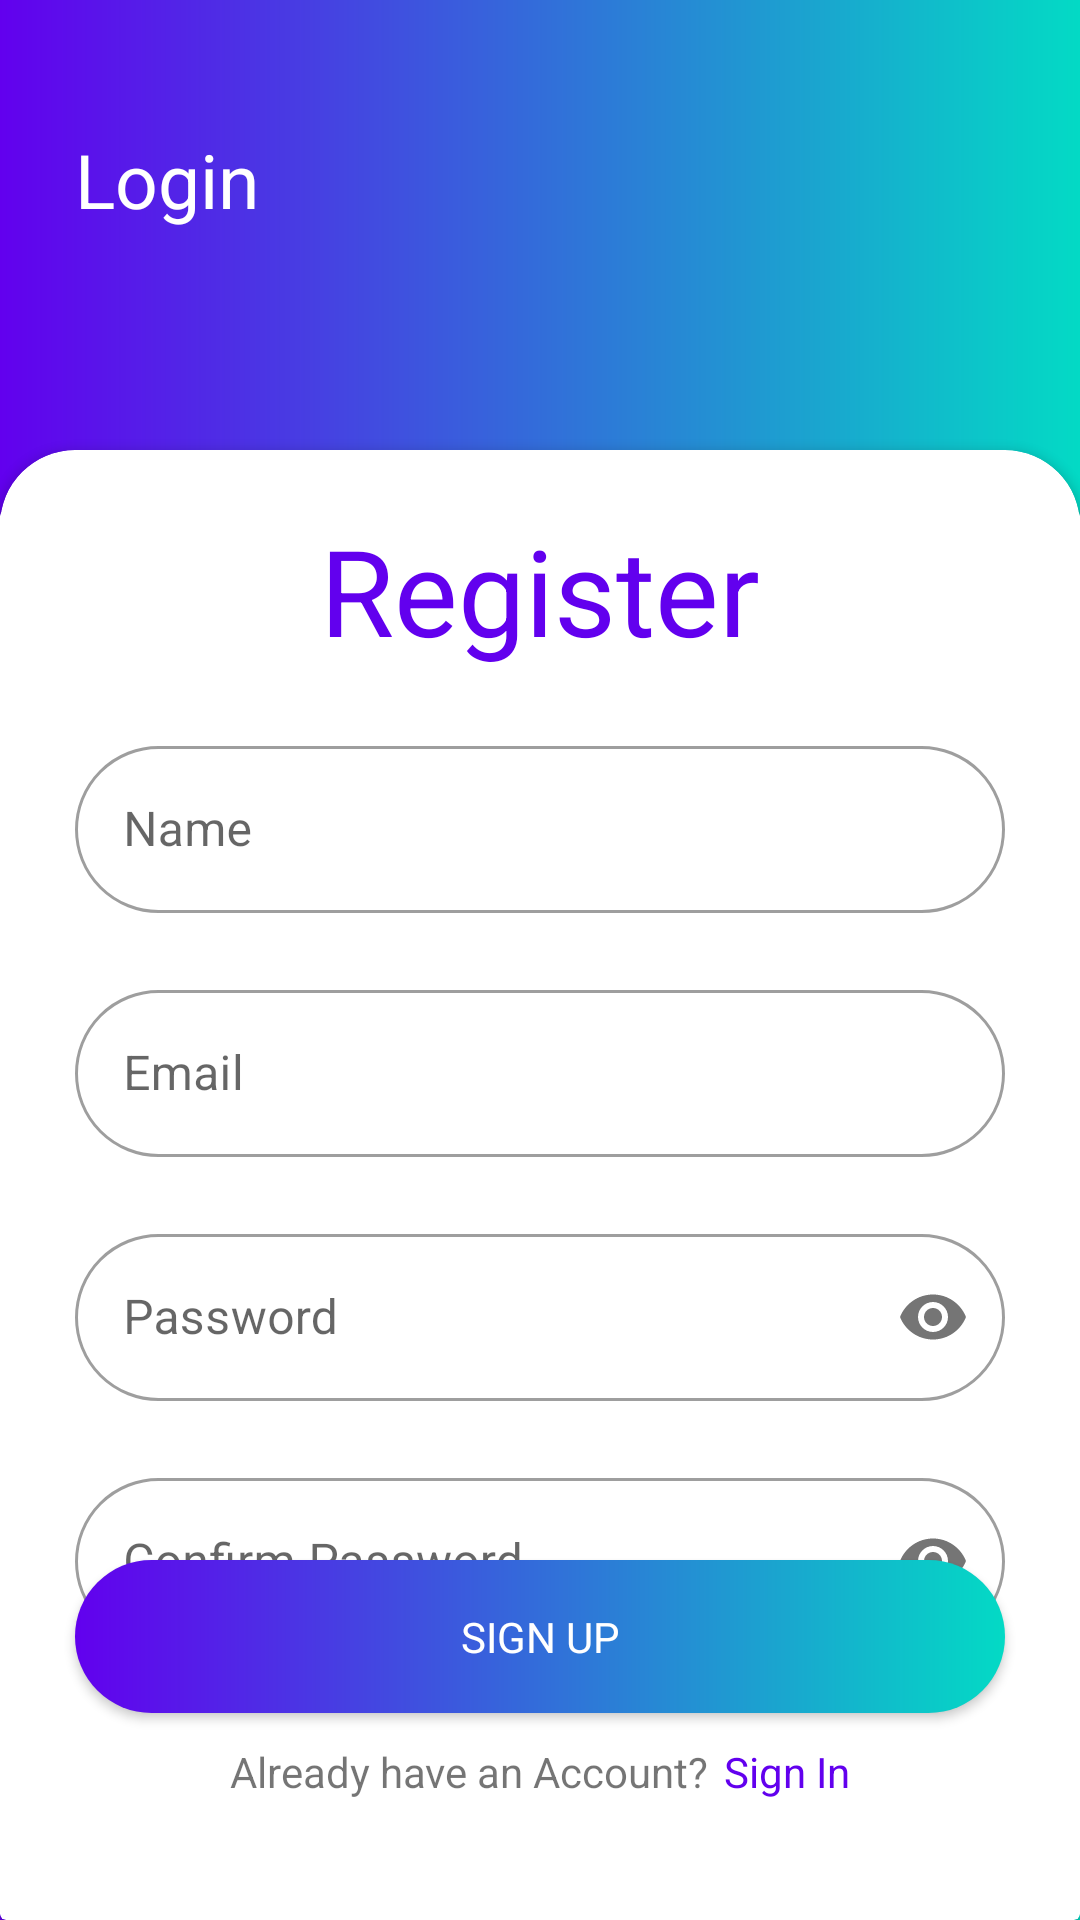

Layout XML and referenced resources for this Android screen:
<!-- AndroidManifest.xml: application theme Theme.Tradoid -->
<!-- res/layout/activity_sign_up.xml -->
<?xml version="1.0" encoding="utf-8"?>
<androidx.constraintlayout.widget.ConstraintLayout xmlns:android="http://schemas.android.com/apk/res/android"
    xmlns:app="http://schemas.android.com/apk/res-auto"
    xmlns:tools="http://schemas.android.com/tools"
    android:layout_width="match_parent"
    android:layout_height="match_parent"
    tools:context=".Sign_Up"
    android:background="@drawable/gradient_background">

    <androidx.cardview.widget.CardView
        app:cardBackgroundColor="?attr/cardBackgroundColor"
        android:layout_width="match_parent"
        android:layout_height="0dp"
        android:layout_marginTop="@dimen/card_top_margin_behind"
        app:layout_constraintBottom_toBottomOf="parent"
        app:layout_constraintEnd_toEndOf="parent"
        app:layout_constraintStart_toStartOf="parent"
        app:layout_constraintTop_toTopOf="parent" />

    <androidx.cardview.widget.CardView
        app:cardBackgroundColor="?attr/cardBackgroundColor"
        android:id="@+id/cardView"
        android:layout_width="match_parent"
        android:layout_height="0dp"
        android:layout_marginTop="@dimen/card_top_margin"
        app:cardCornerRadius="@dimen/card_corner_radius"
        app:layout_constraintBottom_toBottomOf="parent"
        app:layout_constraintEnd_toEndOf="parent"
        app:layout_constraintStart_toStartOf="parent"
        app:layout_constraintTop_toTopOf="parent">


        <androidx.constraintlayout.widget.ConstraintLayout
            android:layout_width="match_parent"
            android:layout_height="match_parent">

            <androidx.appcompat.widget.AppCompatButton
                style="@style/Custom_Button"
                android:id="@+id/btn_sign_up"
                android:layout_width="0dp"
                android:layout_height="@dimen/Box_height"
                android:layout_marginStart="@dimen/horizontal_margin"
                android:layout_marginEnd="@dimen/horizontal_margin"
                android:layout_marginBottom="10dp"
                android:text="@string/sign_up"
                android:background="@drawable/round_button"
                app:layout_constraintBottom_toTopOf="@+id/tv_from_sign_up_to_sign_in"
                app:layout_constraintEnd_toEndOf="parent"
                app:layout_constraintStart_toStartOf="parent" />

            <TextView
                android:id="@+id/tv_from_sign_up_to_sign_in"
                android:layout_width="wrap_content"
                android:layout_height="wrap_content"
                android:layout_marginBottom="40dp"
                android:text="@string/sign_in"
                android:theme="@style/clickable_tv_color"
                android:textSize="@dimen/login_tv_text_size"
                app:layout_constraintBottom_toBottomOf="parent"
                app:layout_constraintEnd_toEndOf="parent"
                app:layout_constraintHorizontal_bias="0.5"
                app:layout_constraintStart_toEndOf="@+id/tv_haveAcount" />

            <TextView
                android:id="@+id/tv_card_title_sign_up"
                android:layout_width="wrap_content"
                android:layout_height="wrap_content"
                android:layout_marginTop="20dp"
                android:text="@string/sign_up_card_Title"
                android:textColor="?attr/colorPrimary"
                android:textSize="@dimen/card_title_size"
                app:layout_constraintEnd_toEndOf="parent"
                app:layout_constraintStart_toStartOf="parent"
                app:layout_constraintTop_toTopOf="parent" />

            <com.google.android.material.textfield.TextInputLayout
                android:id="@+id/textInputLayout_confirm_sign_up"
                style="@style/Widget.MaterialComponents.TextInputLayout.OutlinedBox"
                android:layout_width="0dp"
                android:layout_height="wrap_content"
                app:errorEnabled="true"
                app:layout_constraintEnd_toEndOf="@+id/textInputLayout_password_sign_up"
                app:layout_constraintStart_toStartOf="@+id/textInputLayout_password_sign_up"
                app:layout_constraintTop_toBottomOf="@+id/textInputLayout_password_sign_up"
                app:passwordToggleEnabled="true"
                app:boxCornerRadiusBottomEnd="@dimen/box_corner_radius"
                app:boxCornerRadiusBottomStart="@dimen/box_corner_radius"
                app:boxCornerRadiusTopEnd="@dimen/box_corner_radius"
                app:boxCornerRadiusTopStart="@dimen/box_corner_radius">

                <com.google.android.material.textfield.TextInputEditText
                    android:id="@+id/edit_text_sign_up_confirm"
                    android:layout_width="match_parent"
                    android:layout_height="match_parent"
                    android:hint="@string/edits_confirm_pass"
                    android:inputType="textPassword" />
            </com.google.android.material.textfield.TextInputLayout>

            <com.google.android.material.textfield.TextInputLayout
                android:id="@+id/textInputLayout_password_sign_up"
                style="@style/Widget.MaterialComponents.TextInputLayout.OutlinedBox"
                android:layout_width="0dp"
                android:layout_height="wrap_content"
                app:errorEnabled="true"
                app:layout_constraintEnd_toEndOf="@+id/textInputLayout_email_sign_up"
                app:layout_constraintStart_toStartOf="@+id/textInputLayout_email_sign_up"
                app:layout_constraintTop_toBottomOf="@+id/textInputLayout_email_sign_up"
                app:passwordToggleEnabled="true"
                app:boxCornerRadiusBottomEnd="@dimen/box_corner_radius"
                app:boxCornerRadiusBottomStart="@dimen/box_corner_radius"
                app:boxCornerRadiusTopEnd="@dimen/box_corner_radius"
                app:boxCornerRadiusTopStart="@dimen/box_corner_radius">

                <com.google.android.material.textfield.TextInputEditText
                    android:id="@+id/edit_text_sign_up_password"
                    android:layout_width="match_parent"
                    android:layout_height="match_parent"
                    android:hint="@string/edits_password"
                    android:inputType="textPassword" />
            </com.google.android.material.textfield.TextInputLayout>

            <com.google.android.material.textfield.TextInputLayout
                android:id="@+id/textInputLayout_email_sign_up"
                style="@style/Widget.MaterialComponents.TextInputLayout.OutlinedBox"
                android:layout_width="0dp"
                android:layout_height="wrap_content"
                app:errorEnabled="true"
                app:layout_constraintEnd_toEndOf="@+id/textInputLayout_name_sign_up"
                app:layout_constraintStart_toStartOf="@+id/textInputLayout_name_sign_up"
                app:layout_constraintTop_toBottomOf="@+id/textInputLayout_name_sign_up"
                app:boxCornerRadiusBottomEnd="@dimen/box_corner_radius"
                app:boxCornerRadiusBottomStart="@dimen/box_corner_radius"
                app:boxCornerRadiusTopEnd="@dimen/box_corner_radius"
                app:boxCornerRadiusTopStart="@dimen/box_corner_radius">

                <com.google.android.material.textfield.TextInputEditText
                    android:id="@+id/edit_text_sign_up_email"
                    android:layout_width="match_parent"
                    android:layout_height="match_parent"
                    android:hint="@string/edits_email"
                    android:inputType="textEmailAddress" />
            </com.google.android.material.textfield.TextInputLayout>

            <com.google.android.material.textfield.TextInputLayout
                android:id="@+id/textInputLayout_name_sign_up"
                android:layout_width="0dp"
                android:layout_height="wrap_content"
                android:layout_marginStart="@dimen/horizontal_margin"
                android:layout_marginTop="20dp"
                android:layout_marginEnd="@dimen/horizontal_margin"
                app:errorEnabled="true"
                app:layout_constraintEnd_toEndOf="parent"
                app:layout_constraintStart_toStartOf="parent"
                app:layout_constraintTop_toBottomOf="@+id/tv_card_title_sign_up"
                app:boxCornerRadiusBottomEnd="@dimen/box_corner_radius"
                app:boxCornerRadiusBottomStart="@dimen/box_corner_radius"
                app:boxCornerRadiusTopEnd="@dimen/box_corner_radius"
                app:boxCornerRadiusTopStart="@dimen/box_corner_radius"
                style="@style/Widget.MaterialComponents.TextInputLayout.OutlinedBox">

                <com.google.android.material.textfield.TextInputEditText
                    android:id="@+id/reason_tv"
                    android:layout_width="match_parent"
                    android:layout_height="match_parent"
                    android:hint="@string/edits_name"
                    android:inputType="text" />
            </com.google.android.material.textfield.TextInputLayout>

            <TextView
                android:id="@+id/tv_haveAcount"
                android:layout_width="wrap_content"
                android:layout_height="wrap_content"
                android:layout_marginEnd="5dp"
                android:layout_marginBottom="40dp"
                android:text="@string/have_an_account"
                android:textSize="@dimen/login_tv_text_size"
                app:layout_constraintBottom_toBottomOf="parent"
                app:layout_constraintEnd_toStartOf="@+id/tv_from_sign_up_to_sign_in"
                app:layout_constraintHorizontal_chainStyle="packed"
                app:layout_constraintStart_toStartOf="parent" />

        </androidx.constraintlayout.widget.ConstraintLayout>
    </androidx.cardview.widget.CardView>

    <TextView
        android:id="@+id/sign_up_back_arrow"
        android:layout_width="wrap_content"
        android:layout_height="wrap_content"
        android:layout_marginStart="@dimen/back_arrow_x"
        android:layout_marginTop="@dimen/back_arrow_y"
        android:text="@string/login"
        android:textColor="?attr/colorOnPrimary"
        android:textSize="@dimen/back_arrow_text_size"
        app:drawableLeftCompat="@drawable/ic_arrow_back_ios"
        app:drawableTint="?attr/colorOnPrimary"
        app:layout_constraintStart_toStartOf="parent"
        app:layout_constraintTop_toTopOf="parent" />

</androidx.constraintlayout.widget.ConstraintLayout>
<!-- resources referenced by this layout -->
<resources>
  <dimen name="Box_height">51dp</dimen>
  <dimen name="back_arrow_text_size">25sp</dimen>
  <dimen name="back_arrow_x">25dp</dimen>
  <dimen name="back_arrow_y">43dp</dimen>
  <dimen name="box_corner_radius">30dp</dimen>
  <dimen name="card_corner_radius">25dp</dimen>
  <dimen name="card_title_size">40sp</dimen>
  <dimen name="card_top_margin">150dp</dimen>
  <dimen name="card_top_margin_behind">170dp</dimen>
  <dimen name="horizontal_margin">25dp</dimen>
  <dimen name="login_tv_text_size">14sp</dimen>
  <!-- drawable gradient_background (drawable) -->
  <?xml version="1.0" encoding="utf-8"?>
  <shape xmlns:android="http://schemas.android.com/apk/res/android">
      <gradient
          android:startColor="?attr/colorPrimary"
          android:endColor="?attr/colorSecondary"
          android:angle="0" />
  </shape>
  <!-- drawable round_button (drawable) -->
  <?xml version="1.0" encoding="utf-8"?>
  <ripple android:color="?attr/colorPrimaryVariant"
      xmlns:android="http://schemas.android.com/apk/res/android">
      <item>
          <shape>
              <corners  android:radius="@dimen/box_corner_radius"/>
              <gradient
                  android:startColor="?attr/colorPrimary"
                  android:endColor="?attr/colorSecondary"
                  android:angle="0" />
          </shape>
      </item>
  </ripple>
  <string name="edits_confirm_pass">Confirm Password</string>
  
      // Sign In Class
  <string name="edits_email">Email</string>
  <string name="edits_name">Name</string>
  <string name="edits_password">Password</string>
  <string name="have_an_account">Already have an Account?</string>
  <string name="login">Login</string>
  <string name="sign_in">Sign In</string>
  <string name="sign_up">Sign Up</string>
  <string name="sign_up_card_Title">Register</string>
  
      // Email Validation Class
  <style name="Custom_Button" parent="Theme.Tradoid">
          <item name="android:background">@drawable/round_button</item>
          <item name="android:textColor">?attr/colorOnPrimary</item>
          <item name="android:textAllCaps">true</item>
      </style>
  <style name="clickable_tv_color" parent="Theme.Tradoid">
          <item name="android:textColor">?attr/colorPrimary</item>
      </style>
  <style name="Theme.Tradoid" parent="Theme.MaterialComponents.DayNight.NoActionBar">
          
          <item name="colorPrimary">@color/purple_500</item>
          <item name="colorPrimaryVariant">@color/purple_700</item>
          <item name="colorOnPrimary">@color/white</item>
          
          <item name="colorSecondary">@color/teal_200</item>
          <item name="colorSecondaryVariant">@color/teal_700</item>
          <item name="colorOnSecondary">@color/black</item>
  
          
  
          
          <item name="android:statusBarColor">@color/white</item>
          
          <item name="android:windowLightStatusBar" tools:targetApi="23">true</item>
          
          <item name="cardBackgroundColor">@color/card_background_light</item>
          
          <item name="android:windowTranslucentStatus">true</item>
      </style>
  <color name="purple_500">#FF6200EE</color>`
  <color name="purple_700">#FF3700B3</color>
  <color name="white">#FFFFFFFF</color>
  <color name="teal_200">#FF03DAC5</color>
  <color name="teal_700">#FF018786</color>
  <color name="black">#FF000000</color>
  <color name="card_background_light">@color/white</color>
</resources>
